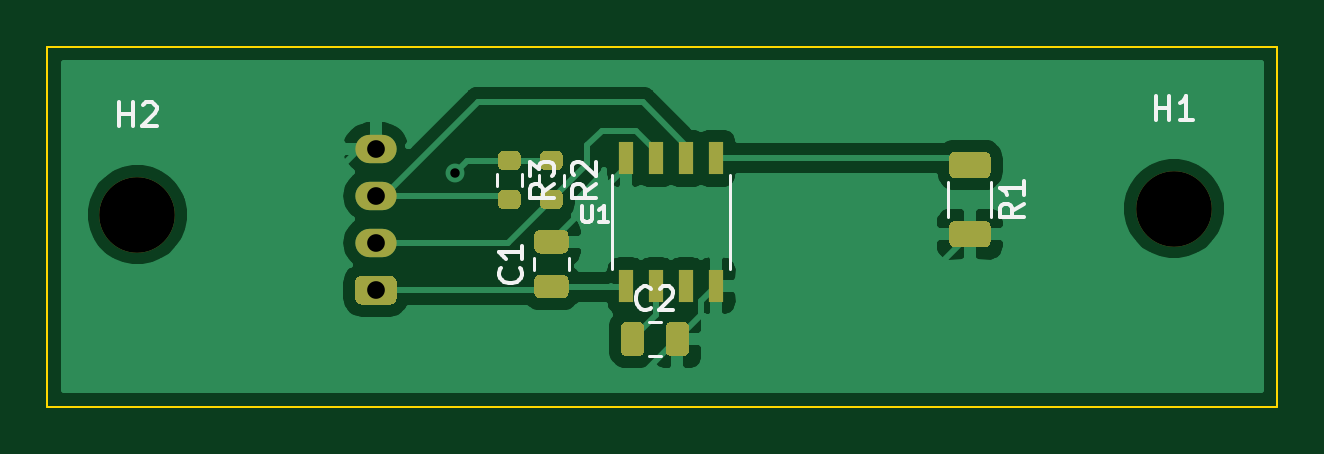
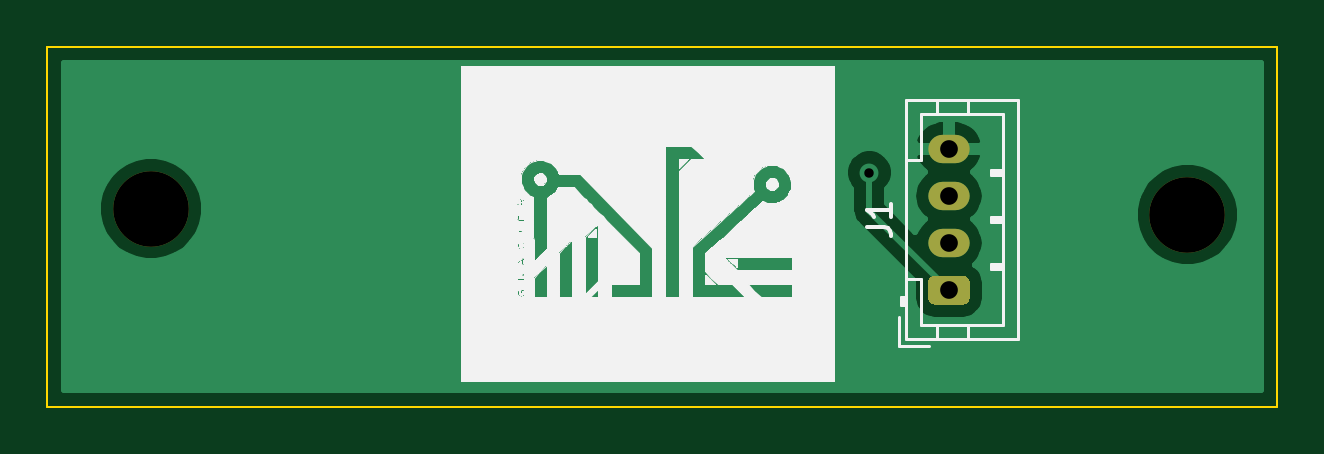
Circuit board: 11 layer files. Board 52.1 x 15.2 mm.
- bottom_copper: Encoder-B_Cu.gbr (12943 bytes)
- bottom_mask: Encoder-B_Mask.gbr (1060 bytes)
- paste: Encoder-B_Paste.gbr (470 bytes)
- bottom_silk: Encoder-B_SilkS.gbr (42193 bytes)
- outline: Encoder-Edge_Cuts.gbr (708 bytes)
- top_copper: Encoder-F_Cu.gbr (36372 bytes)
- top_mask: Encoder-F_Mask.gbr (4873 bytes)
- paste: Encoder-F_Paste.gbr (4283 bytes)
- top_silk: Encoder-F_SilkS.gbr (5700 bytes)
- drill: Encoder-NPTH.drl (341 bytes)
- drill: Encoder-PTH.drl (398 bytes)

=== bottom_copper: Encoder-B_Cu.gbr (12943 bytes, source omitted) ===
=== bottom_mask: Encoder-B_Mask.gbr ===
%TF.GenerationSoftware,KiCad,Pcbnew,(5.1.9-0-10_14)*%
%TF.CreationDate,2021-07-31T12:38:44+08:00*%
%TF.ProjectId,Encoder,456e636f-6465-4722-9e6b-696361645f70,rev?*%
%TF.SameCoordinates,Original*%
%TF.FileFunction,Soldermask,Bot*%
%TF.FilePolarity,Negative*%
%FSLAX46Y46*%
G04 Gerber Fmt 4.6, Leading zero omitted, Abs format (unit mm)*
G04 Created by KiCad (PCBNEW (5.1.9-0-10_14)) date 2021-07-31 12:38:44*
%MOMM*%
%LPD*%
G01*
G04 APERTURE LIST*
%ADD10C,3.200000*%
%ADD11O,1.750000X1.200000*%
G04 APERTURE END LIST*
D10*
%TO.C,H2*%
X118110000Y-108712000D03*
%TD*%
%TO.C,H1*%
X161988500Y-108458000D03*
%TD*%
D11*
%TO.C,J1*%
X128206500Y-105918000D03*
X128206500Y-107918000D03*
X128206500Y-109918000D03*
G36*
G01*
X128831501Y-112518000D02*
X127581499Y-112518000D01*
G75*
G02*
X127331500Y-112268001I0J249999D01*
G01*
X127331500Y-111567999D01*
G75*
G02*
X127581499Y-111318000I249999J0D01*
G01*
X128831501Y-111318000D01*
G75*
G02*
X129081500Y-111567999I0J-249999D01*
G01*
X129081500Y-112268001D01*
G75*
G02*
X128831501Y-112518000I-249999J0D01*
G01*
G37*
%TD*%
M02*

=== paste: Encoder-B_Paste.gbr ===
%TF.GenerationSoftware,KiCad,Pcbnew,(5.1.9-0-10_14)*%
%TF.CreationDate,2021-07-31T12:38:44+08:00*%
%TF.ProjectId,Encoder,456e636f-6465-4722-9e6b-696361645f70,rev?*%
%TF.SameCoordinates,Original*%
%TF.FileFunction,Paste,Bot*%
%TF.FilePolarity,Positive*%
%FSLAX46Y46*%
G04 Gerber Fmt 4.6, Leading zero omitted, Abs format (unit mm)*
G04 Created by KiCad (PCBNEW (5.1.9-0-10_14)) date 2021-07-31 12:38:44*
%MOMM*%
%LPD*%
G01*
G04 APERTURE LIST*
G04 APERTURE END LIST*
M02*

=== bottom_silk: Encoder-B_SilkS.gbr (42193 bytes, source omitted) ===
=== outline: Encoder-Edge_Cuts.gbr ===
%TF.GenerationSoftware,KiCad,Pcbnew,(5.1.9-0-10_14)*%
%TF.CreationDate,2021-07-31T12:38:44+08:00*%
%TF.ProjectId,Encoder,456e636f-6465-4722-9e6b-696361645f70,rev?*%
%TF.SameCoordinates,Original*%
%TF.FileFunction,Profile,NP*%
%FSLAX46Y46*%
G04 Gerber Fmt 4.6, Leading zero omitted, Abs format (unit mm)*
G04 Created by KiCad (PCBNEW (5.1.9-0-10_14)) date 2021-07-31 12:38:44*
%MOMM*%
%LPD*%
G01*
G04 APERTURE LIST*
%TA.AperFunction,Profile*%
%ADD10C,0.100000*%
%TD*%
G04 APERTURE END LIST*
D10*
X166370000Y-101600000D02*
X166370000Y-116840000D01*
X114300000Y-101600000D02*
X166370000Y-101600000D01*
X114300000Y-116840000D02*
X114300000Y-101600000D01*
X166370000Y-116840000D02*
X114300000Y-116840000D01*
M02*

=== top_copper: Encoder-F_Cu.gbr (36372 bytes, source omitted) ===
=== top_mask: Encoder-F_Mask.gbr ===
%TF.GenerationSoftware,KiCad,Pcbnew,(5.1.9-0-10_14)*%
%TF.CreationDate,2021-07-31T12:38:44+08:00*%
%TF.ProjectId,Encoder,456e636f-6465-4722-9e6b-696361645f70,rev?*%
%TF.SameCoordinates,Original*%
%TF.FileFunction,Soldermask,Top*%
%TF.FilePolarity,Negative*%
%FSLAX46Y46*%
G04 Gerber Fmt 4.6, Leading zero omitted, Abs format (unit mm)*
G04 Created by KiCad (PCBNEW (5.1.9-0-10_14)) date 2021-07-31 12:38:44*
%MOMM*%
%LPD*%
G01*
G04 APERTURE LIST*
%ADD10C,3.200000*%
%ADD11R,0.600000X1.400000*%
%ADD12O,1.750000X1.200000*%
G04 APERTURE END LIST*
%TO.C,R3*%
G36*
G01*
X133583000Y-107676000D02*
X134133000Y-107676000D01*
G75*
G02*
X134333000Y-107876000I0J-200000D01*
G01*
X134333000Y-108276000D01*
G75*
G02*
X134133000Y-108476000I-200000J0D01*
G01*
X133583000Y-108476000D01*
G75*
G02*
X133383000Y-108276000I0J200000D01*
G01*
X133383000Y-107876000D01*
G75*
G02*
X133583000Y-107676000I200000J0D01*
G01*
G37*
G36*
G01*
X133583000Y-106026000D02*
X134133000Y-106026000D01*
G75*
G02*
X134333000Y-106226000I0J-200000D01*
G01*
X134333000Y-106626000D01*
G75*
G02*
X134133000Y-106826000I-200000J0D01*
G01*
X133583000Y-106826000D01*
G75*
G02*
X133383000Y-106626000I0J200000D01*
G01*
X133383000Y-106226000D01*
G75*
G02*
X133583000Y-106026000I200000J0D01*
G01*
G37*
%TD*%
%TO.C,R2*%
G36*
G01*
X135361000Y-107677000D02*
X135911000Y-107677000D01*
G75*
G02*
X136111000Y-107877000I0J-200000D01*
G01*
X136111000Y-108277000D01*
G75*
G02*
X135911000Y-108477000I-200000J0D01*
G01*
X135361000Y-108477000D01*
G75*
G02*
X135161000Y-108277000I0J200000D01*
G01*
X135161000Y-107877000D01*
G75*
G02*
X135361000Y-107677000I200000J0D01*
G01*
G37*
G36*
G01*
X135361000Y-106027000D02*
X135911000Y-106027000D01*
G75*
G02*
X136111000Y-106227000I0J-200000D01*
G01*
X136111000Y-106627000D01*
G75*
G02*
X135911000Y-106827000I-200000J0D01*
G01*
X135361000Y-106827000D01*
G75*
G02*
X135161000Y-106627000I0J200000D01*
G01*
X135161000Y-106227000D01*
G75*
G02*
X135361000Y-106027000I200000J0D01*
G01*
G37*
%TD*%
%TO.C,C2*%
G36*
G01*
X140467500Y-114457500D02*
X140467500Y-113507500D01*
G75*
G02*
X140717500Y-113257500I250000J0D01*
G01*
X141217500Y-113257500D01*
G75*
G02*
X141467500Y-113507500I0J-250000D01*
G01*
X141467500Y-114457500D01*
G75*
G02*
X141217500Y-114707500I-250000J0D01*
G01*
X140717500Y-114707500D01*
G75*
G02*
X140467500Y-114457500I0J250000D01*
G01*
G37*
G36*
G01*
X138567500Y-114457500D02*
X138567500Y-113507500D01*
G75*
G02*
X138817500Y-113257500I250000J0D01*
G01*
X139317500Y-113257500D01*
G75*
G02*
X139567500Y-113507500I0J-250000D01*
G01*
X139567500Y-114457500D01*
G75*
G02*
X139317500Y-114707500I-250000J0D01*
G01*
X138817500Y-114707500D01*
G75*
G02*
X138567500Y-114457500I0J250000D01*
G01*
G37*
%TD*%
D10*
%TO.C,H2*%
X118110000Y-108712000D03*
%TD*%
%TO.C,H1*%
X161988500Y-108458000D03*
%TD*%
D11*
%TO.C,U1*%
X138811000Y-106329500D03*
X140081000Y-106329500D03*
X141351000Y-106329500D03*
X142621000Y-106329500D03*
X142621000Y-111729500D03*
X141351000Y-111729500D03*
X140081000Y-111729500D03*
X138811000Y-111729500D03*
%TD*%
%TO.C,R1*%
G36*
G01*
X152727498Y-108979000D02*
X153977502Y-108979000D01*
G75*
G02*
X154227500Y-109228998I0J-249998D01*
G01*
X154227500Y-109854002D01*
G75*
G02*
X153977502Y-110104000I-249998J0D01*
G01*
X152727498Y-110104000D01*
G75*
G02*
X152477500Y-109854002I0J249998D01*
G01*
X152477500Y-109228998D01*
G75*
G02*
X152727498Y-108979000I249998J0D01*
G01*
G37*
G36*
G01*
X152727498Y-106054000D02*
X153977502Y-106054000D01*
G75*
G02*
X154227500Y-106303998I0J-249998D01*
G01*
X154227500Y-106929002D01*
G75*
G02*
X153977502Y-107179000I-249998J0D01*
G01*
X152727498Y-107179000D01*
G75*
G02*
X152477500Y-106929002I0J249998D01*
G01*
X152477500Y-106303998D01*
G75*
G02*
X152727498Y-106054000I249998J0D01*
G01*
G37*
%TD*%
D12*
%TO.C,J1*%
X128206500Y-105918000D03*
X128206500Y-107918000D03*
X128206500Y-109918000D03*
G36*
G01*
X128831501Y-112518000D02*
X127581499Y-112518000D01*
G75*
G02*
X127331500Y-112268001I0J249999D01*
G01*
X127331500Y-111567999D01*
G75*
G02*
X127581499Y-111318000I249999J0D01*
G01*
X128831501Y-111318000D01*
G75*
G02*
X129081500Y-111567999I0J-249999D01*
G01*
X129081500Y-112268001D01*
G75*
G02*
X128831501Y-112518000I-249999J0D01*
G01*
G37*
%TD*%
%TO.C,C1*%
G36*
G01*
X136111000Y-110360000D02*
X135161000Y-110360000D01*
G75*
G02*
X134911000Y-110110000I0J250000D01*
G01*
X134911000Y-109610000D01*
G75*
G02*
X135161000Y-109360000I250000J0D01*
G01*
X136111000Y-109360000D01*
G75*
G02*
X136361000Y-109610000I0J-250000D01*
G01*
X136361000Y-110110000D01*
G75*
G02*
X136111000Y-110360000I-250000J0D01*
G01*
G37*
G36*
G01*
X136111000Y-112260000D02*
X135161000Y-112260000D01*
G75*
G02*
X134911000Y-112010000I0J250000D01*
G01*
X134911000Y-111510000D01*
G75*
G02*
X135161000Y-111260000I250000J0D01*
G01*
X136111000Y-111260000D01*
G75*
G02*
X136361000Y-111510000I0J-250000D01*
G01*
X136361000Y-112010000D01*
G75*
G02*
X136111000Y-112260000I-250000J0D01*
G01*
G37*
%TD*%
M02*

=== paste: Encoder-F_Paste.gbr ===
%TF.GenerationSoftware,KiCad,Pcbnew,(5.1.9-0-10_14)*%
%TF.CreationDate,2021-07-31T12:38:44+08:00*%
%TF.ProjectId,Encoder,456e636f-6465-4722-9e6b-696361645f70,rev?*%
%TF.SameCoordinates,Original*%
%TF.FileFunction,Paste,Top*%
%TF.FilePolarity,Positive*%
%FSLAX46Y46*%
G04 Gerber Fmt 4.6, Leading zero omitted, Abs format (unit mm)*
G04 Created by KiCad (PCBNEW (5.1.9-0-10_14)) date 2021-07-31 12:38:44*
%MOMM*%
%LPD*%
G01*
G04 APERTURE LIST*
%ADD10R,0.600000X1.400000*%
G04 APERTURE END LIST*
%TO.C,R3*%
G36*
G01*
X133583000Y-107676000D02*
X134133000Y-107676000D01*
G75*
G02*
X134333000Y-107876000I0J-200000D01*
G01*
X134333000Y-108276000D01*
G75*
G02*
X134133000Y-108476000I-200000J0D01*
G01*
X133583000Y-108476000D01*
G75*
G02*
X133383000Y-108276000I0J200000D01*
G01*
X133383000Y-107876000D01*
G75*
G02*
X133583000Y-107676000I200000J0D01*
G01*
G37*
G36*
G01*
X133583000Y-106026000D02*
X134133000Y-106026000D01*
G75*
G02*
X134333000Y-106226000I0J-200000D01*
G01*
X134333000Y-106626000D01*
G75*
G02*
X134133000Y-106826000I-200000J0D01*
G01*
X133583000Y-106826000D01*
G75*
G02*
X133383000Y-106626000I0J200000D01*
G01*
X133383000Y-106226000D01*
G75*
G02*
X133583000Y-106026000I200000J0D01*
G01*
G37*
%TD*%
%TO.C,R2*%
G36*
G01*
X135361000Y-107677000D02*
X135911000Y-107677000D01*
G75*
G02*
X136111000Y-107877000I0J-200000D01*
G01*
X136111000Y-108277000D01*
G75*
G02*
X135911000Y-108477000I-200000J0D01*
G01*
X135361000Y-108477000D01*
G75*
G02*
X135161000Y-108277000I0J200000D01*
G01*
X135161000Y-107877000D01*
G75*
G02*
X135361000Y-107677000I200000J0D01*
G01*
G37*
G36*
G01*
X135361000Y-106027000D02*
X135911000Y-106027000D01*
G75*
G02*
X136111000Y-106227000I0J-200000D01*
G01*
X136111000Y-106627000D01*
G75*
G02*
X135911000Y-106827000I-200000J0D01*
G01*
X135361000Y-106827000D01*
G75*
G02*
X135161000Y-106627000I0J200000D01*
G01*
X135161000Y-106227000D01*
G75*
G02*
X135361000Y-106027000I200000J0D01*
G01*
G37*
%TD*%
%TO.C,C2*%
G36*
G01*
X140467500Y-114457500D02*
X140467500Y-113507500D01*
G75*
G02*
X140717500Y-113257500I250000J0D01*
G01*
X141217500Y-113257500D01*
G75*
G02*
X141467500Y-113507500I0J-250000D01*
G01*
X141467500Y-114457500D01*
G75*
G02*
X141217500Y-114707500I-250000J0D01*
G01*
X140717500Y-114707500D01*
G75*
G02*
X140467500Y-114457500I0J250000D01*
G01*
G37*
G36*
G01*
X138567500Y-114457500D02*
X138567500Y-113507500D01*
G75*
G02*
X138817500Y-113257500I250000J0D01*
G01*
X139317500Y-113257500D01*
G75*
G02*
X139567500Y-113507500I0J-250000D01*
G01*
X139567500Y-114457500D01*
G75*
G02*
X139317500Y-114707500I-250000J0D01*
G01*
X138817500Y-114707500D01*
G75*
G02*
X138567500Y-114457500I0J250000D01*
G01*
G37*
%TD*%
D10*
%TO.C,U1*%
X138811000Y-106329500D03*
X140081000Y-106329500D03*
X141351000Y-106329500D03*
X142621000Y-106329500D03*
X142621000Y-111729500D03*
X141351000Y-111729500D03*
X140081000Y-111729500D03*
X138811000Y-111729500D03*
%TD*%
%TO.C,R1*%
G36*
G01*
X152727498Y-108979000D02*
X153977502Y-108979000D01*
G75*
G02*
X154227500Y-109228998I0J-249998D01*
G01*
X154227500Y-109854002D01*
G75*
G02*
X153977502Y-110104000I-249998J0D01*
G01*
X152727498Y-110104000D01*
G75*
G02*
X152477500Y-109854002I0J249998D01*
G01*
X152477500Y-109228998D01*
G75*
G02*
X152727498Y-108979000I249998J0D01*
G01*
G37*
G36*
G01*
X152727498Y-106054000D02*
X153977502Y-106054000D01*
G75*
G02*
X154227500Y-106303998I0J-249998D01*
G01*
X154227500Y-106929002D01*
G75*
G02*
X153977502Y-107179000I-249998J0D01*
G01*
X152727498Y-107179000D01*
G75*
G02*
X152477500Y-106929002I0J249998D01*
G01*
X152477500Y-106303998D01*
G75*
G02*
X152727498Y-106054000I249998J0D01*
G01*
G37*
%TD*%
%TO.C,C1*%
G36*
G01*
X136111000Y-110360000D02*
X135161000Y-110360000D01*
G75*
G02*
X134911000Y-110110000I0J250000D01*
G01*
X134911000Y-109610000D01*
G75*
G02*
X135161000Y-109360000I250000J0D01*
G01*
X136111000Y-109360000D01*
G75*
G02*
X136361000Y-109610000I0J-250000D01*
G01*
X136361000Y-110110000D01*
G75*
G02*
X136111000Y-110360000I-250000J0D01*
G01*
G37*
G36*
G01*
X136111000Y-112260000D02*
X135161000Y-112260000D01*
G75*
G02*
X134911000Y-112010000I0J250000D01*
G01*
X134911000Y-111510000D01*
G75*
G02*
X135161000Y-111260000I250000J0D01*
G01*
X136111000Y-111260000D01*
G75*
G02*
X136361000Y-111510000I0J-250000D01*
G01*
X136361000Y-112010000D01*
G75*
G02*
X136111000Y-112260000I-250000J0D01*
G01*
G37*
%TD*%
M02*

=== top_silk: Encoder-F_SilkS.gbr ===
%TF.GenerationSoftware,KiCad,Pcbnew,(5.1.9-0-10_14)*%
%TF.CreationDate,2021-07-31T12:38:44+08:00*%
%TF.ProjectId,Encoder,456e636f-6465-4722-9e6b-696361645f70,rev?*%
%TF.SameCoordinates,Original*%
%TF.FileFunction,Legend,Top*%
%TF.FilePolarity,Positive*%
%FSLAX46Y46*%
G04 Gerber Fmt 4.6, Leading zero omitted, Abs format (unit mm)*
G04 Created by KiCad (PCBNEW (5.1.9-0-10_14)) date 2021-07-31 12:38:44*
%MOMM*%
%LPD*%
G01*
G04 APERTURE LIST*
%ADD10C,0.120000*%
%ADD11C,0.127000*%
%ADD12C,0.150000*%
G04 APERTURE END LIST*
D10*
%TO.C,R3*%
X134380500Y-107013742D02*
X134380500Y-107488258D01*
X133335500Y-107013742D02*
X133335500Y-107488258D01*
%TO.C,R2*%
X136158500Y-107014742D02*
X136158500Y-107489258D01*
X135113500Y-107014742D02*
X135113500Y-107489258D01*
%TO.C,C2*%
X139756248Y-114717500D02*
X140278752Y-114717500D01*
X139756248Y-113247500D02*
X140278752Y-113247500D01*
D11*
%TO.C,U1*%
X143216000Y-107029500D02*
X143216000Y-111029500D01*
X138216000Y-111029500D02*
X138216000Y-107029500D01*
D10*
%TO.C,R1*%
X154262500Y-107351936D02*
X154262500Y-108806064D01*
X152442500Y-107351936D02*
X152442500Y-108806064D01*
%TO.C,C1*%
X134901000Y-111071252D02*
X134901000Y-110548748D01*
X136371000Y-111071252D02*
X136371000Y-110548748D01*
%TO.C,R3*%
D12*
X135740380Y-107417666D02*
X135264190Y-107751000D01*
X135740380Y-107989095D02*
X134740380Y-107989095D01*
X134740380Y-107608142D01*
X134788000Y-107512904D01*
X134835619Y-107465285D01*
X134930857Y-107417666D01*
X135073714Y-107417666D01*
X135168952Y-107465285D01*
X135216571Y-107512904D01*
X135264190Y-107608142D01*
X135264190Y-107989095D01*
X134740380Y-107084333D02*
X134740380Y-106465285D01*
X135121333Y-106798619D01*
X135121333Y-106655761D01*
X135168952Y-106560523D01*
X135216571Y-106512904D01*
X135311809Y-106465285D01*
X135549904Y-106465285D01*
X135645142Y-106512904D01*
X135692761Y-106560523D01*
X135740380Y-106655761D01*
X135740380Y-106941476D01*
X135692761Y-107036714D01*
X135645142Y-107084333D01*
%TO.C,R2*%
X137518380Y-107418666D02*
X137042190Y-107752000D01*
X137518380Y-107990095D02*
X136518380Y-107990095D01*
X136518380Y-107609142D01*
X136566000Y-107513904D01*
X136613619Y-107466285D01*
X136708857Y-107418666D01*
X136851714Y-107418666D01*
X136946952Y-107466285D01*
X136994571Y-107513904D01*
X137042190Y-107609142D01*
X137042190Y-107990095D01*
X136613619Y-107037714D02*
X136566000Y-106990095D01*
X136518380Y-106894857D01*
X136518380Y-106656761D01*
X136566000Y-106561523D01*
X136613619Y-106513904D01*
X136708857Y-106466285D01*
X136804095Y-106466285D01*
X136946952Y-106513904D01*
X137518380Y-107085333D01*
X137518380Y-106466285D01*
%TO.C,C2*%
X139850833Y-112659642D02*
X139803214Y-112707261D01*
X139660357Y-112754880D01*
X139565119Y-112754880D01*
X139422261Y-112707261D01*
X139327023Y-112612023D01*
X139279404Y-112516785D01*
X139231785Y-112326309D01*
X139231785Y-112183452D01*
X139279404Y-111992976D01*
X139327023Y-111897738D01*
X139422261Y-111802500D01*
X139565119Y-111754880D01*
X139660357Y-111754880D01*
X139803214Y-111802500D01*
X139850833Y-111850119D01*
X140231785Y-111850119D02*
X140279404Y-111802500D01*
X140374642Y-111754880D01*
X140612738Y-111754880D01*
X140707976Y-111802500D01*
X140755595Y-111850119D01*
X140803214Y-111945357D01*
X140803214Y-112040595D01*
X140755595Y-112183452D01*
X140184166Y-112754880D01*
X140803214Y-112754880D01*
%TO.C,H2*%
X117348095Y-104964380D02*
X117348095Y-103964380D01*
X117348095Y-104440571D02*
X117919523Y-104440571D01*
X117919523Y-104964380D02*
X117919523Y-103964380D01*
X118348095Y-104059619D02*
X118395714Y-104012000D01*
X118490952Y-103964380D01*
X118729047Y-103964380D01*
X118824285Y-104012000D01*
X118871904Y-104059619D01*
X118919523Y-104154857D01*
X118919523Y-104250095D01*
X118871904Y-104392952D01*
X118300476Y-104964380D01*
X118919523Y-104964380D01*
%TO.C,H1*%
X161226595Y-104710380D02*
X161226595Y-103710380D01*
X161226595Y-104186571D02*
X161798023Y-104186571D01*
X161798023Y-104710380D02*
X161798023Y-103710380D01*
X162798023Y-104710380D02*
X162226595Y-104710380D01*
X162512309Y-104710380D02*
X162512309Y-103710380D01*
X162417071Y-103853238D01*
X162321833Y-103948476D01*
X162226595Y-103996095D01*
%TO.C,U1*%
X136944166Y-108328666D02*
X136944166Y-108895333D01*
X136977500Y-108962000D01*
X137010833Y-108995333D01*
X137077500Y-109028666D01*
X137210833Y-109028666D01*
X137277500Y-108995333D01*
X137310833Y-108962000D01*
X137344166Y-108895333D01*
X137344166Y-108328666D01*
X138044166Y-109028666D02*
X137644166Y-109028666D01*
X137844166Y-109028666D02*
X137844166Y-108328666D01*
X137777500Y-108428666D01*
X137710833Y-108495333D01*
X137644166Y-108528666D01*
%TO.C,R1*%
X155624880Y-108245666D02*
X155148690Y-108579000D01*
X155624880Y-108817095D02*
X154624880Y-108817095D01*
X154624880Y-108436142D01*
X154672500Y-108340904D01*
X154720119Y-108293285D01*
X154815357Y-108245666D01*
X154958214Y-108245666D01*
X155053452Y-108293285D01*
X155101071Y-108340904D01*
X155148690Y-108436142D01*
X155148690Y-108817095D01*
X155624880Y-107293285D02*
X155624880Y-107864714D01*
X155624880Y-107579000D02*
X154624880Y-107579000D01*
X154767738Y-107674238D01*
X154862976Y-107769476D01*
X154910595Y-107864714D01*
%TO.C,C1*%
X134313142Y-110976666D02*
X134360761Y-111024285D01*
X134408380Y-111167142D01*
X134408380Y-111262380D01*
X134360761Y-111405238D01*
X134265523Y-111500476D01*
X134170285Y-111548095D01*
X133979809Y-111595714D01*
X133836952Y-111595714D01*
X133646476Y-111548095D01*
X133551238Y-111500476D01*
X133456000Y-111405238D01*
X133408380Y-111262380D01*
X133408380Y-111167142D01*
X133456000Y-111024285D01*
X133503619Y-110976666D01*
X134408380Y-110024285D02*
X134408380Y-110595714D01*
X134408380Y-110310000D02*
X133408380Y-110310000D01*
X133551238Y-110405238D01*
X133646476Y-110500476D01*
X133694095Y-110595714D01*
%TD*%
M02*

=== drill: Encoder-NPTH.drl ===
M48
; DRILL file {KiCad (5.1.9-0-10_14)} date Saturday, July 31, 2021 at 12:38:46 PM
; FORMAT={-:-/ absolute / inch / decimal}
; #@! TF.CreationDate,2021-07-31T12:38:46+08:00
; #@! TF.GenerationSoftware,Kicad,Pcbnew,(5.1.9-0-10_14)
; #@! TF.FileFunction,NonPlated,1,2,NPTH
FMAT,2
INCH
T1C0.1260
%
G90
G05
T1
X4.65Y-4.28
X6.3775Y-4.27
T0
M30

=== drill: Encoder-PTH.drl ===
M48
; DRILL file {KiCad (5.1.9-0-10_14)} date Saturday, July 31, 2021 at 12:38:46 PM
; FORMAT={-:-/ absolute / inch / decimal}
; #@! TF.CreationDate,2021-07-31T12:38:46+08:00
; #@! TF.GenerationSoftware,Kicad,Pcbnew,(5.1.9-0-10_14)
; #@! TF.FileFunction,Plated,1,2,PTH
FMAT,2
INCH
T1C0.0157
T2C0.0295
%
G90
G05
T1
X5.18Y-4.21
T2
X5.0475Y-4.17
X5.0475Y-4.2487
X5.0475Y-4.3275
X5.0475Y-4.4062
T0
M30

